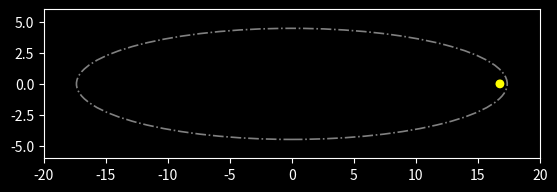

Python code for this plot:

import matplotlib.animation as animation 
import matplotlib.pyplot as plt
from matplotlib.patches import Circle
from matplotlib.patches import Ellipse
import numpy as np

#Global

centrosol = (16.78, 0) #Sol
solradio = (0.3)
sol = Circle(centrosol, solradio)
sol.set_color('yellow')

plt.style.use('dark_background') #background
fig, ax = plt.subplots()
ax.add_patch(sol)
ax.set_aspect('equal')

    #Figures
orbit = Ellipse(xy=(0, 0), width=34.74, height=8.96, 
                            edgecolor='gray', fc='None', lw=1.2, ls = '-.')

    #Image
ax.add_patch(orbit)  

    # Image size
ax.set_xlim(-20, 20)
ax.set_ylim(-6, 6)

def init(): 
        line.set_data([], []) 
        return line, 

line, = ax.plot([], [], 'o')

xdata, ydata = [], []

    #Animation
def animate(i):
    
# t is a parameter which varies with the frame number 
	t = 0.05 * i
        
    # x, y values to be plotted 
	x = 17.37 * np.cos(t) 
	y = 4.4887 * np.sin(t)
        
 # appending values to the previously empty x and y data holders 
	xdata.append(x) 
	ydata.append(y) 
	line.set_data([x], [y])  #Pass x and y as lists

	return line, 

    #Calling the animation function
anim = animation.FuncAnimation(fig, animate, init_func = init, 
                                frames = 505, interval = 20, blit = True) 

#anim.save('animação.gif', writer='pillow')

plt.show()